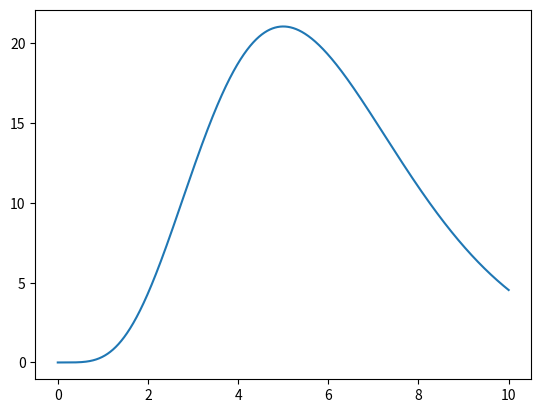

Generate this figure with matplotlib:
from matplotlib import pyplot as plt
import math as m
import numpy as np
from math import e as euler

x_axis = np.linspace(0,10,10000)
y_axis = []
for x in x_axis:
    # var = x * m.exp(-x) #/i/
    # var = ((4*m.pow(x,3))+(m.pow(x,2))-(7*x)+(14))
    # var = m.pow(x,3) * m.pow(euler,m.pow(-x,2)) #/iii/
    var = m.pow(x,5) * m.exp(-abs(x)) #/iv/
    # var = x * m.pow((1+m.pow(x,2)),-1) #/v/
    # var = (1 - m.pow(x,2)) * m.pow((1 + m.pow(x,2)),-1) #/vi/
    # var = m.pow(x,2) * m.exp(m.pow(-x,2)) #/ii/
    y_axis.append(var)



plt.plot(x_axis, y_axis)
plt.show()
